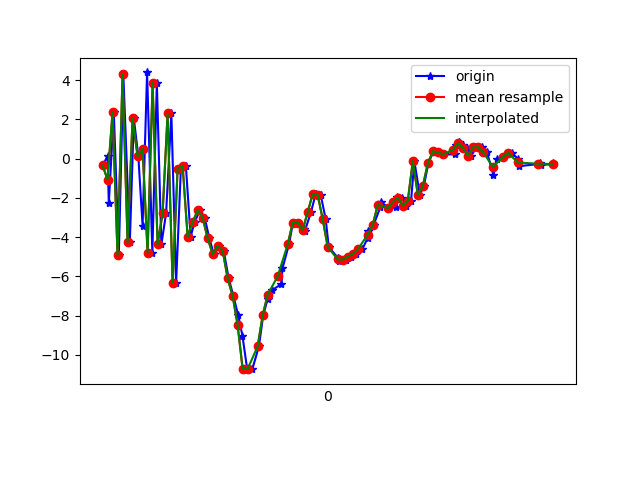

Values plotted in this chart, from the file beside it:
1617847285741, 542929303955925, -0.34537554, 1.6003578, -5.8736997
1617847285760, 542929323186695, 0.1362, 1.952, 10.41
1617847285765, 542929342417465, -2.276, 0.8781, -5.81
1617847285785, 542929361648235, 2.371, 1.916, 10.01
1617847285805, 542929380879005, -4.93, 0.2772, -2.404
1617847285823, 542929400109775, 4.312, 1.769, 4.329
1617847285849, 542929419340545, -4.264, -0.1201, 5.482
1617847285865, 542929438571315, 2.048, 1.052, -2.175
1617847285883, 542929457802085, 0.1225, 0.3, 11.54
1617847285900, 542929477032855, -3.424, -0.498, -2.958
1617847285918, 542929496263625, 4.392, 1.064, 7.642
1617847285939, 542929515494395, -4.791, -1.207, -2.525
1617847285957, 542929534725165, 3.853, 0.6272, 3.48
1617847285975, 542929553955935, -4.374, -0.6507, 7.235
1617847285994, 542929573186705, -2.781, 0.2746, -6.79
1617847286015, 542929592417475, 2.302, 1.213, 6.512
1617847286034, 542929611648245, -6.338, -0.3067, 0.01282
1617847286053, 542929630879015, -0.5085, 1.036, -7.056
1617847286073, 542929650109785, -0.3677, 1.68, 6.312
1617847286092, 542929669340555, -3.974, 2.509, -4.961
1617847286108, 542929688571325, -3.229, 3.842, -4.764
1617847286129, 542929707802095, -2.642, 4.878, -5.678
1617847286148, 542929727032865, -3.004, 4.16, -7.036
1617847286167, 542929746263635, -4.063, 2.956, -6.739
1617847286184, 542929765494405, -4.853, 3.97, -7.579
1617847286204, 542929784725175, -4.44, 6.489, -9.759
1617847286224, 542929803955945, -4.683, 6.553, -10.95
1617847286244, 542929823186715, -6.105, 5.295, -9.491
1617847286263, 542929842417485, -6.999, 3.995, -6.969
1617847286282, 542929861648255, -7.986, 1.841, -5.36
1617847286299, 542929880879025, -9.017, -1.221, -3.688
1617847286318, 542929900109795, -10.73, -3.313, -1.033
1617847286339, 542929919340565, -10.71, -3.514, 3.469
1617847286365, 542929938571335, -9.563, -3.004, 8.628
1617847286382, 542929957802105, -7.982, -3.539, 11.31
1617847286400, 542929977032875, -7.144, -3.467, 14.58
1617847286416, 542929996263645, -6.714, -1.325, 15.42
1617847286455, 542930015494415, -6.392, -0.6414, 14.35
1617847286459, 542930034725185, -5.595, -2.986, 13.85
1617847286485, 542930053955955, -4.371, -5.532, 14.75
1617847286501, 542930073186725, -3.256, -4.428, 15.26
1617847286523, 542930092417495, -3.257, -2.26, 13.55
1617847286546, 542930111648265, -3.575, -1.902, 11.89
1617847286549, 542930130879035, -3.664, -3.018, 10.51
1617847286573, 542930150109805, -2.726, -4.534, 9.084
1617847286592, 542930169340575, -1.792, -3.997, 7.754
1617847286612, 542930188571345, -1.859, -2.532, 5.967
1617847286632, 542930207802115, -3.101, -2.382, 4.032
1617847286644, 542930227032885, -4.507, -3.59, 1.734
1617847286681, 542930246263655, -5.061, -3.494, -0.09323
1617847286683, 542930265494425, -5.21, -2.609, -0.8615
1617847286713, 542930284725195, -5.145, -2.863, -1.829
1617847286733, 542930303955965, -4.999, -3.19, -3.496
1617847286751, 542930323186735, -4.853, -2.32, -5.144
1617847286778, 542930342417505, -4.625, -1.227, -5.836
1617847286800, 542930361648275, -4.036, -0.9127, -5.475
1617847286802, 542930380879045, -3.704, -0.8985, -5.354
1617847286824, 542930400109815, -3.361, -1.16, -6.124
1617847286850, 542930419340585, -2.479, -0.5196, -6.905
1617847286853, 542930438571355, -2.217, 0.8843, -7.223
1617847286886, 542930457802125, -2.527, 4.02, -5.688
... 34 more rows
